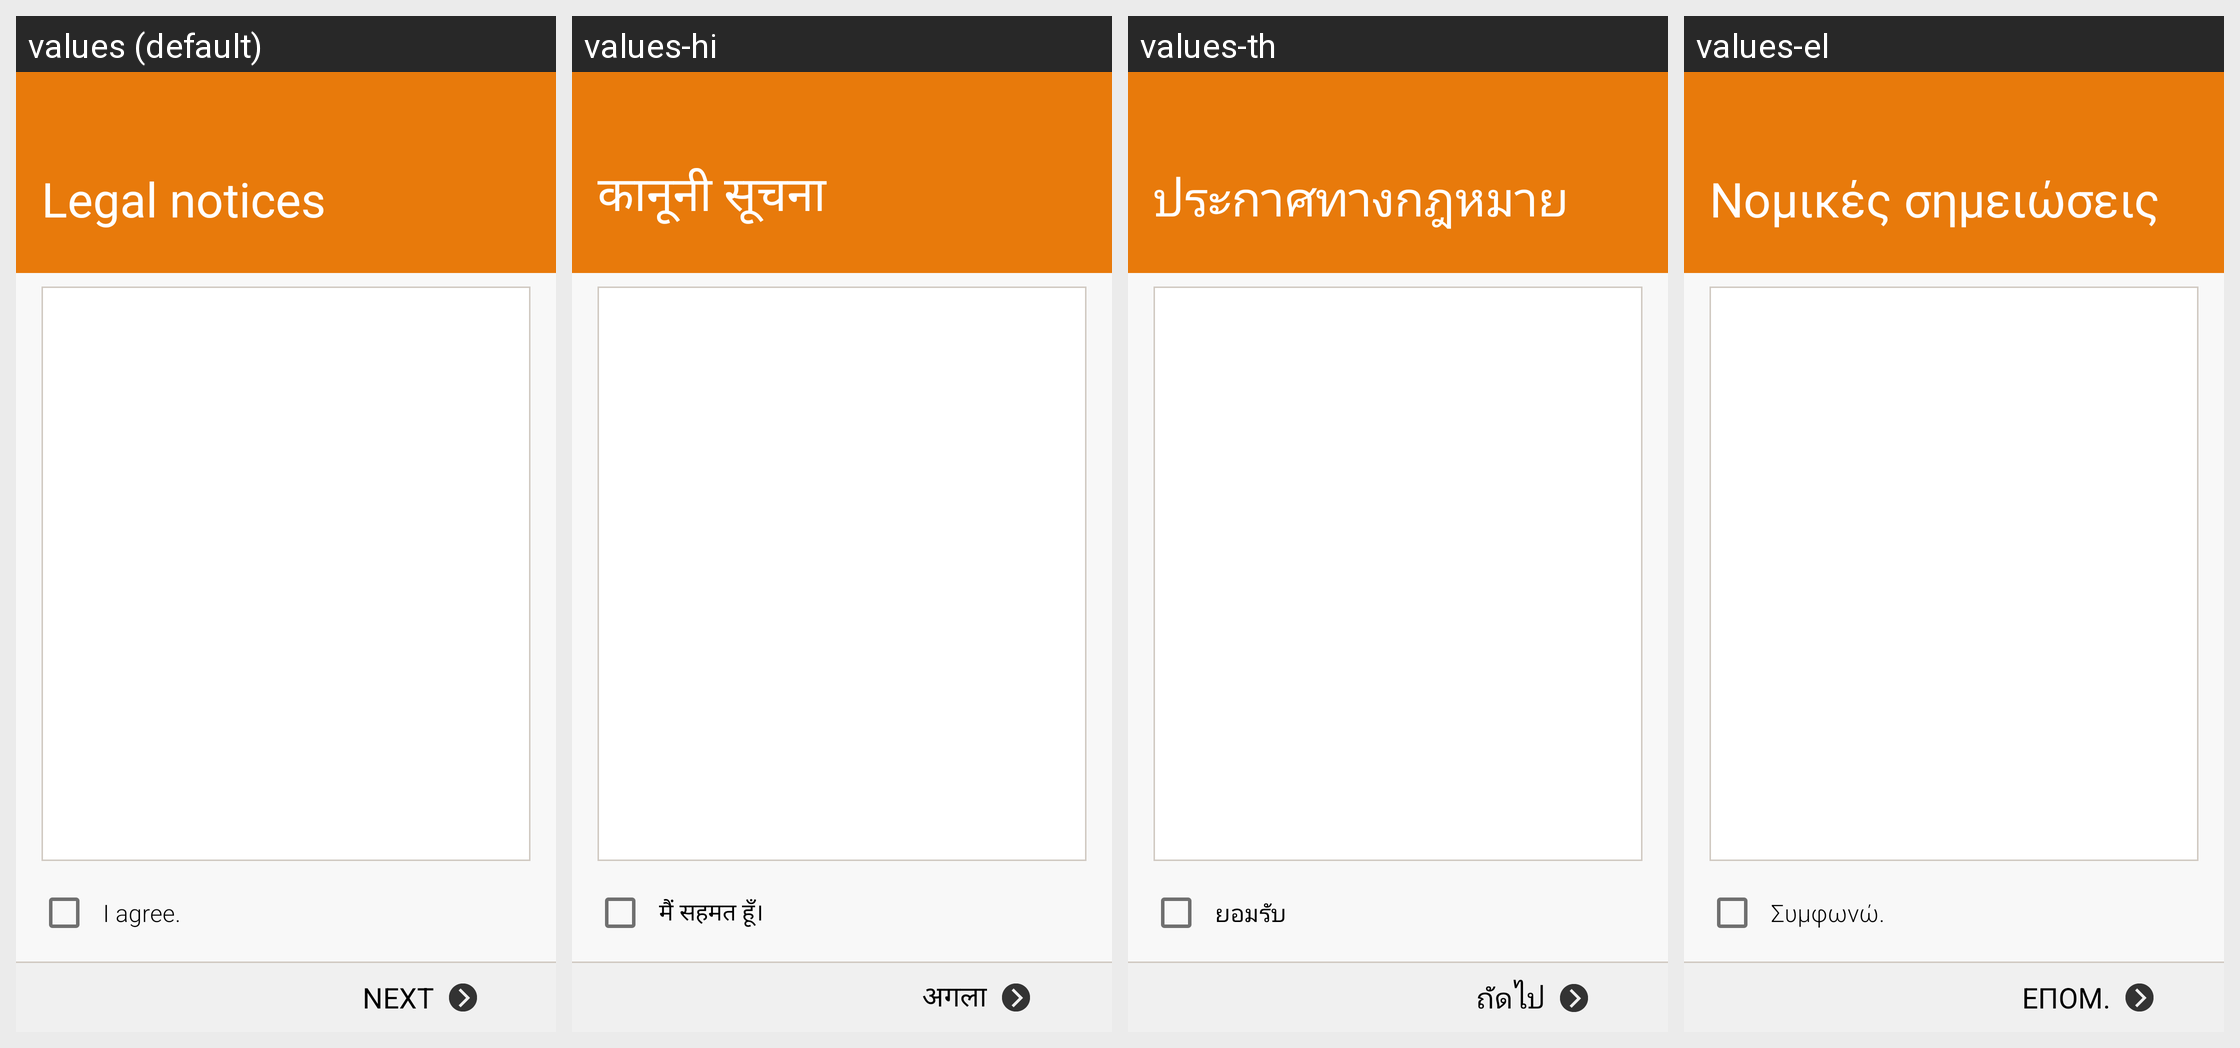

The Android screen above is rendered under several locales of the same app. Produce the string resources it draws, with the default and per-locale values.
Android screen res/layout/activity_setupwizard_new_eula.xml rendered under 4 locales, left to right: values (default), values-hi, values-th, values-el. Device: Nexus 5 (rendered at 1080×1920; each locale shown at half size, 540×960, under a caption strip naming it); theme WManagerSetupWizardTheme.
Other locales in the repository, not shown: values-ar, values-as, values-az, values-az-rAZ, values-be, values-be-rBY, values-bg, values-bn, values-bn-rBD, values-bn-rIN, values-bo, values-bs, values-ca, values-cs, values-da, values-de, values-en, values-en-rCA, values-en-rPH, values-en-rUS, values-en-rZG, values-es-rES, values-es-rUS, values-et, values-et-rEE, values-eu, values-eu-rES, values-fa, values-fi, values-fr, values-fr-rCA, values-ga, values-gl, values-gl-rES, values-gu, values-gu-rIN, values-hr, values-hu, values-hy, values-hy-rAM, values-in, values-is, values-is-rIS, values-it, values-iw, values-ja, values-ka, values-ka-rGE, values-kk, values-kk-rKZ, values-km, values-km-rKH, values-kn, values-kn-rIN, values-ko, values-ky, values-ky-rKG, values-lo, values-lo-rLA, values-lt, values-lv, values-mg, values-mk, values-mk-rMK, values-ml, values-ml-rIN, values-mn, values-mn-rMN, values-mr, values-mr-rIN, values-ms, values-ms-rMY, values-my, values-my-rMM, values-my-rZG, values-nb, values-ne, values-ne-rNP, values-nl, values-or, values-pa, values-pa-rIN, values-pl, values-pl-rSP, values-pt-rBR, values-pt-rPT, values-ro, values-ru, values-si, values-si-rLK, values-sk, values-sl, values-sq, values-sq-rAL, values-sr, values-sv, values-ta, values-ta-rIN, values-te, values-te-rIN, values-tg, values-tk, values-tl, values-tr, values-uk, values-ur, values-ur-rPK, values-uz, values-uz-rUZ, values-vi, values-xh, values-zh-rCN, values-zh-rHK, values-zh-rTW, values-zu.
Strings drawn on this screen, with the default value and each locale's value (text and hints the layout hard-codes, and strings that could not be matched under every locale, appear in the picture but are not listed):

title_eula
  values: Legal notices
  values-hi: कानूनी सूचना
  values-th: ประกาศ​ทาง​กฎหมาย
  values-el: Νομικές σημειώσεις

eula_i_agree
  values: I agree.
  values-hi: मैं सहमत हूँ।
  values-th: ยอมรับ
  values-el: Συμφωνώ.

bnr_next
  values: Next
  values-hi: अगला
  values-th: ถัด​ไป
  values-el: Επόμ.
